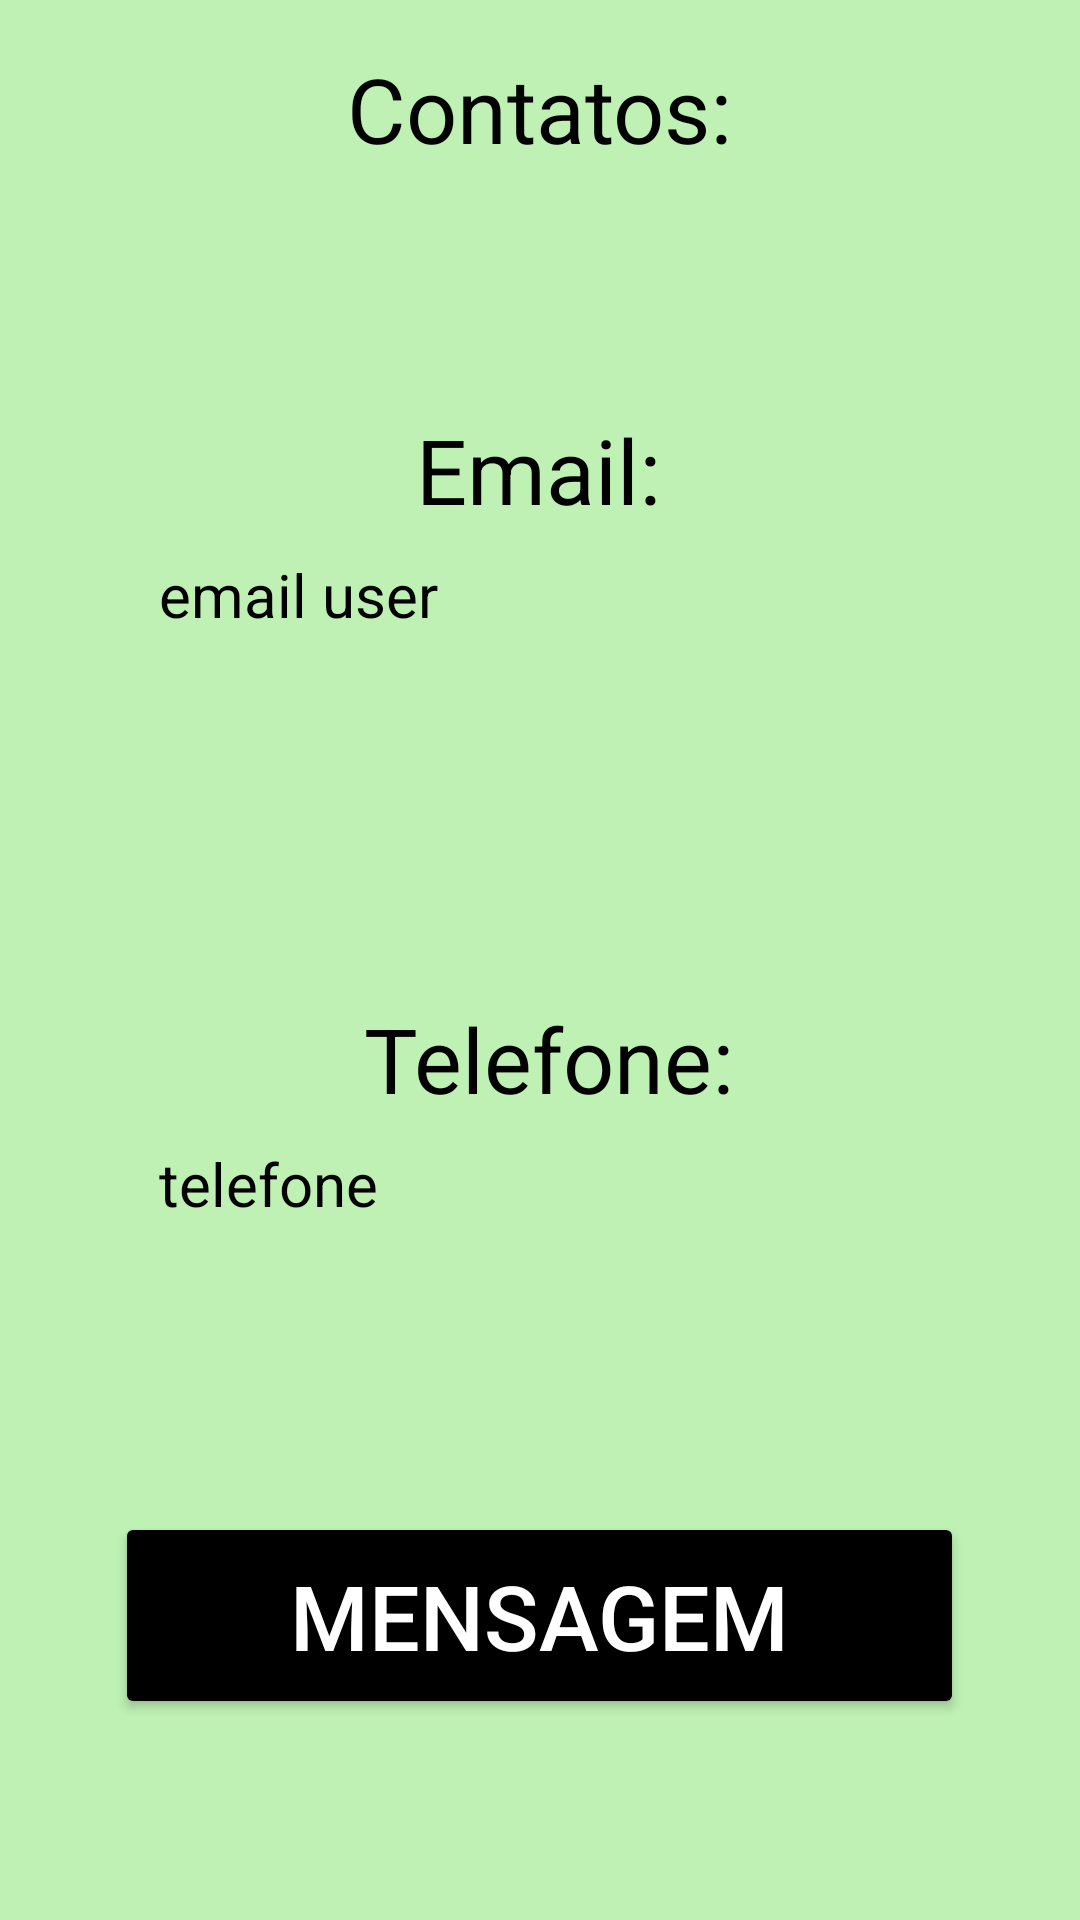

Produce the Android XML layout that renders to this screen, including the resource entries it uses.
<!-- AndroidManifest.xml: application theme Theme.AppRepublic -->
<!-- res/layout/activity_contact_user.xml -->
<?xml version="1.0" encoding="utf-8"?>
<androidx.constraintlayout.widget.ConstraintLayout
    xmlns:android="http://schemas.android.com/apk/res/android"
    xmlns:app="http://schemas.android.com/apk/res-auto"
    xmlns:tools="http://schemas.android.com/tools"
    android:background="@color/backgroundAppColor"
    android:layout_width="match_parent"
    android:layout_height="match_parent"
    tools:context="br.edu.ifsp.tcc.apprepublic.view.ContactUser">

    <TextView
        android:id="@+id/text_descricao_label"
        android:layout_width="wrap_content"
        android:layout_height="wrap_content"
        android:text="Contatos:"
        android:textColor="@color/black"
        android:textSize="30sp"
        app:layout_constraintTop_toTopOf="parent"
        app:layout_constraintStart_toStartOf="parent"
        app:layout_constraintEnd_toEndOf="parent"
        android:layout_marginTop="16dp"
        />

    <TextView
        android:id="@+id/text_tipo_label"
        android:layout_width="wrap_content"
        android:layout_height="wrap_content"
        android:layout_marginTop="80dp"
        android:text="Email:"
        android:textColor="@color/black"
        android:textSize="30sp"
        app:layout_constraintEnd_toEndOf="parent"
        app:layout_constraintHorizontal_bias="0.498"
        app:layout_constraintStart_toStartOf="parent"
        app:layout_constraintTop_toBottomOf="@+id/text_descricao_label" />

    <TextView
        android:id="@+id/text_email"
        android:layout_width="254dp"
        android:layout_height="56dp"
        android:layout_marginTop="8dp"
        android:text="email user"
        android:textColor="@color/black"
        android:textSize="20sp"
        app:layout_constraintEnd_toEndOf="parent"
        app:layout_constraintStart_toStartOf="parent"
        app:layout_constraintTop_toBottomOf="@+id/text_tipo_label" />

    <TextView
        android:id="@+id/text_prec_label"
        android:layout_width="wrap_content"
        android:layout_height="wrap_content"
        android:layout_marginTop="92dp"
        android:text="Telefone:"
        android:textColor="@color/black"
        android:textSize="30sp"
        app:layout_constraintEnd_toEndOf="parent"
        app:layout_constraintHorizontal_bias="0.513"
        app:layout_constraintStart_toStartOf="parent"
        app:layout_constraintTop_toBottomOf="@+id/text_email" />

    <TextView
        android:id="@+id/text_tel"
        android:layout_width="254dp"
        android:layout_height="56dp"
        android:text="telefone"
        android:textColor="@color/black"
        android:textSize="20sp"
        app:layout_constraintTop_toBottomOf="@+id/text_prec_label"
        app:layout_constraintStart_toStartOf="parent"
        app:layout_constraintEnd_toEndOf="parent"
        android:layout_marginTop="8dp"
        />

    <Button
        android:id="@+id/btnMens"
        android:layout_width="283dp"
        android:layout_height="69dp"
        android:layout_marginTop="48dp"
        android:backgroundTint="@color/black"
        android:text="Mensagem"
        android:textColor="@color/white"
        android:textSize="30sp"
        app:layout_constraintBottom_toBottomOf="parent"
        app:layout_constraintEnd_toEndOf="parent"
        app:layout_constraintHorizontal_bias="0.497"
        app:layout_constraintStart_toStartOf="parent"
        app:layout_constraintTop_toBottomOf="@+id/text_tel"
        app:layout_constraintVertical_bias="0.22" />

</androidx.constraintlayout.widget.ConstraintLayout>
<!-- resources referenced by this layout -->
<resources>
  <color name="backgroundAppColor">#BEF1B3</color>
  <color name="black">#FF000000</color>
  <color name="white">#FFFFFFFF</color>
  <style name="Theme.AppRepublic" parent="Theme.MaterialComponents.DayNight.DarkActionBar">
          
          <item name="colorPrimary">#03A9F4</item>
          <item name="colorPrimaryVariant">@color/purple_700</item>
          <item name="colorOnPrimary">#AFFDB2</item>
          
          <item name="colorSecondary">@color/teal_200</item>
          <item name="colorSecondaryVariant">@color/teal_700</item>
          <item name="colorOnSecondary">@color/black</item>
          
          <item name="android:statusBarColor">?attr/colorPrimary</item>
          
          <item name="windowActionBar">true</item>
          <item name="windowNoTitle">false</item>
      </style>
  <color name="purple_700">#FF3700B3</color>
  <color name="teal_200">#FF03DAC5</color>
  <color name="teal_700">#FF018786</color>
</resources>
